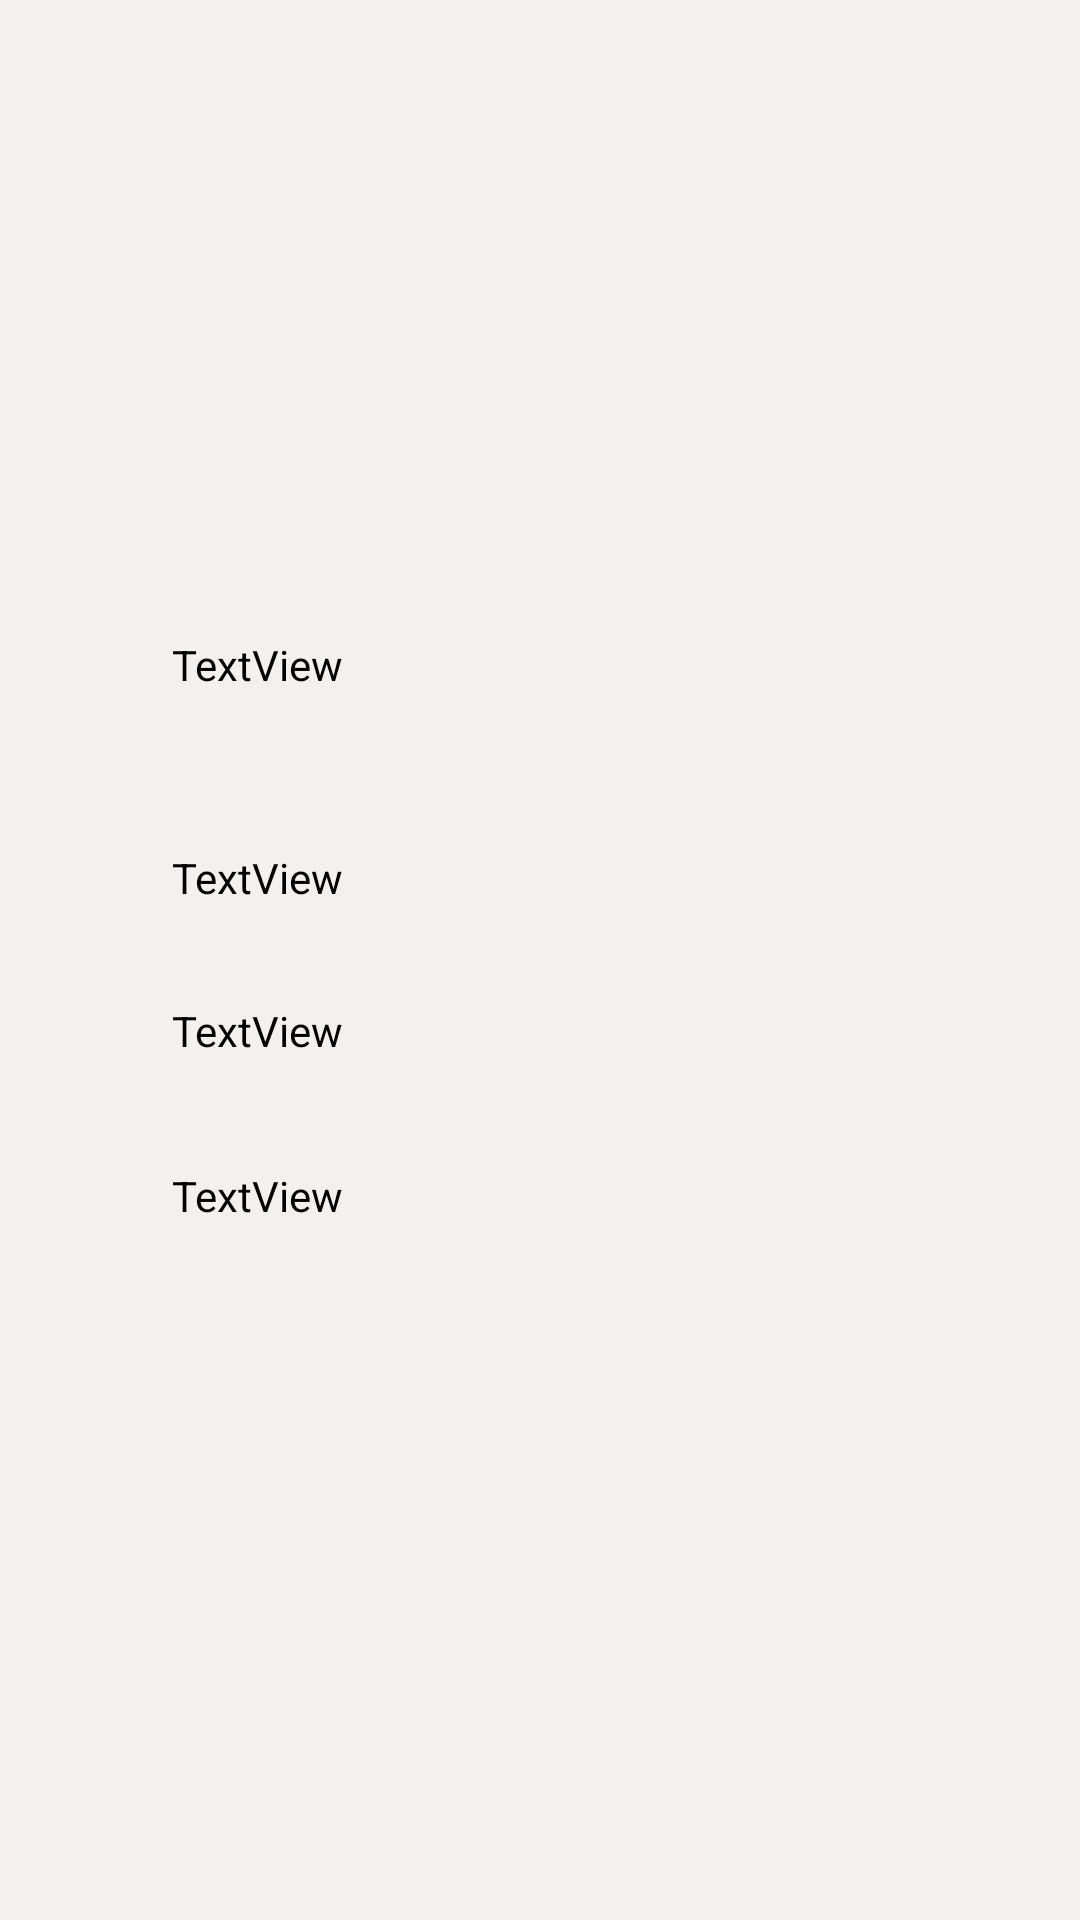

Layout XML and referenced resources for this Android screen:
<!-- AndroidManifest.xml: application theme Theme.RooMSearch123 -->
<!-- res/layout/dataview.xml -->
<?xml version="1.0" encoding="utf-8"?>
<androidx.constraintlayout.widget.ConstraintLayout xmlns:android="http://schemas.android.com/apk/res/android"
    xmlns:app="http://schemas.android.com/apk/res-auto"
    xmlns:tools="http://schemas.android.com/tools"
    android:layout_width="match_parent"
    android:layout_height="match_parent"
    android:background="#F3F0F0">


    <TextView
        android:id="@+id/imtx1"
        android:layout_width="wrap_content"
        android:layout_height="wrap_content"
        android:layout_marginBottom="52dp"
        android:text="TextView"
        android:textColor="@color/black"
        app:layout_constraintBottom_toTopOf="@+id/imt2"
        app:layout_constraintEnd_toEndOf="parent"
        app:layout_constraintHorizontal_bias="0.189"
        app:layout_constraintStart_toStartOf="parent" />

    <TextView
        android:id="@+id/imt2"
        android:layout_width="wrap_content"
        android:layout_height="wrap_content"
        android:layout_marginBottom="32dp"
        android:text="TextView"
        android:textColor="@color/black"
        app:layout_constraintBottom_toTopOf="@+id/imt3"
        app:layout_constraintEnd_toEndOf="parent"
        app:layout_constraintHorizontal_bias="0.189"
        app:layout_constraintStart_toStartOf="parent" />

    <TextView
        android:id="@+id/imt3"
        android:layout_width="wrap_content"
        android:layout_height="wrap_content"
        android:layout_marginBottom="36dp"
        android:text="TextView"
        android:textColor="@color/black"
        app:layout_constraintBottom_toTopOf="@+id/imt4"
        app:layout_constraintEnd_toEndOf="parent"
        app:layout_constraintHorizontal_bias="0.189"
        app:layout_constraintStart_toStartOf="parent" />

    <TextView
        android:id="@+id/imt4"
        android:layout_width="wrap_content"
        android:layout_height="wrap_content"
        android:layout_marginBottom="232dp"
        android:text="TextView"
        android:textColor="@color/black"
        app:layout_constraintBottom_toBottomOf="parent"
        app:layout_constraintEnd_toEndOf="parent"
        app:layout_constraintHorizontal_bias="0.189"
        app:layout_constraintStart_toStartOf="parent" />

    <ImageView
        android:id="@+id/imv1"
        android:layout_width="wrap_content"
        android:layout_height="wrap_content"
        android:layout_marginStart="4dp"
        android:layout_marginTop="72dp"
        app:layout_constraintBottom_toTopOf="@+id/imtx1"
        app:layout_constraintStart_toStartOf="parent"
        app:layout_constraintTop_toTopOf="parent"
        app:layout_constraintVertical_bias="0.0"
        tools:srcCompat="@tools:sample/avatars" />

    <ImageView
        android:id="@+id/imv2"
        android:layout_width="wrap_content"
        android:layout_height="wrap_content"
        android:layout_marginStart="12dp"
        android:layout_marginTop="72dp"
        app:layout_constraintStart_toEndOf="@+id/imv1"
        app:layout_constraintTop_toTopOf="parent"
        tools:srcCompat="@tools:sample/avatars" />

    <ImageView
        android:id="@+id/imv3"
        android:layout_width="wrap_content"
        android:layout_height="wrap_content"
        android:layout_marginTop="72dp"
        app:layout_constraintEnd_toEndOf="parent"
        app:layout_constraintHorizontal_bias="0.0"
        app:layout_constraintStart_toEndOf="@+id/imv2"
        app:layout_constraintTop_toTopOf="parent"
        tools:srcCompat="@tools:sample/avatars" />
</androidx.constraintlayout.widget.ConstraintLayout>
<!-- resources referenced by this layout -->
<resources>
  <color name="black">#FF000000</color>
  <style name="Theme.RooMSearch123" parent="Theme.MaterialComponents.DayNight.DarkActionBar">
          
          <item name="colorPrimary">@color/purple_500</item>
          <item name="colorPrimaryVariant">@color/purple_700</item>
          <item name="colorOnPrimary">@color/white</item>
          
          <item name="colorSecondary">@color/teal_200</item>
          <item name="colorSecondaryVariant">@color/teal_700</item>
          <item name="colorOnSecondary">@color/black</item>
          
          <item name="android:statusBarColor" tools:targetApi="l">?attr/colorPrimaryVariant</item>
          
      </style>
  <color name="purple_500">#FF6200EE</color>
  <color name="purple_700">#1976D2</color>
  <color name="white">#FFFFFFFF</color>
  <color name="teal_200">#FF03DAC5</color>
  <color name="teal_700">#FF018786</color>
</resources>
